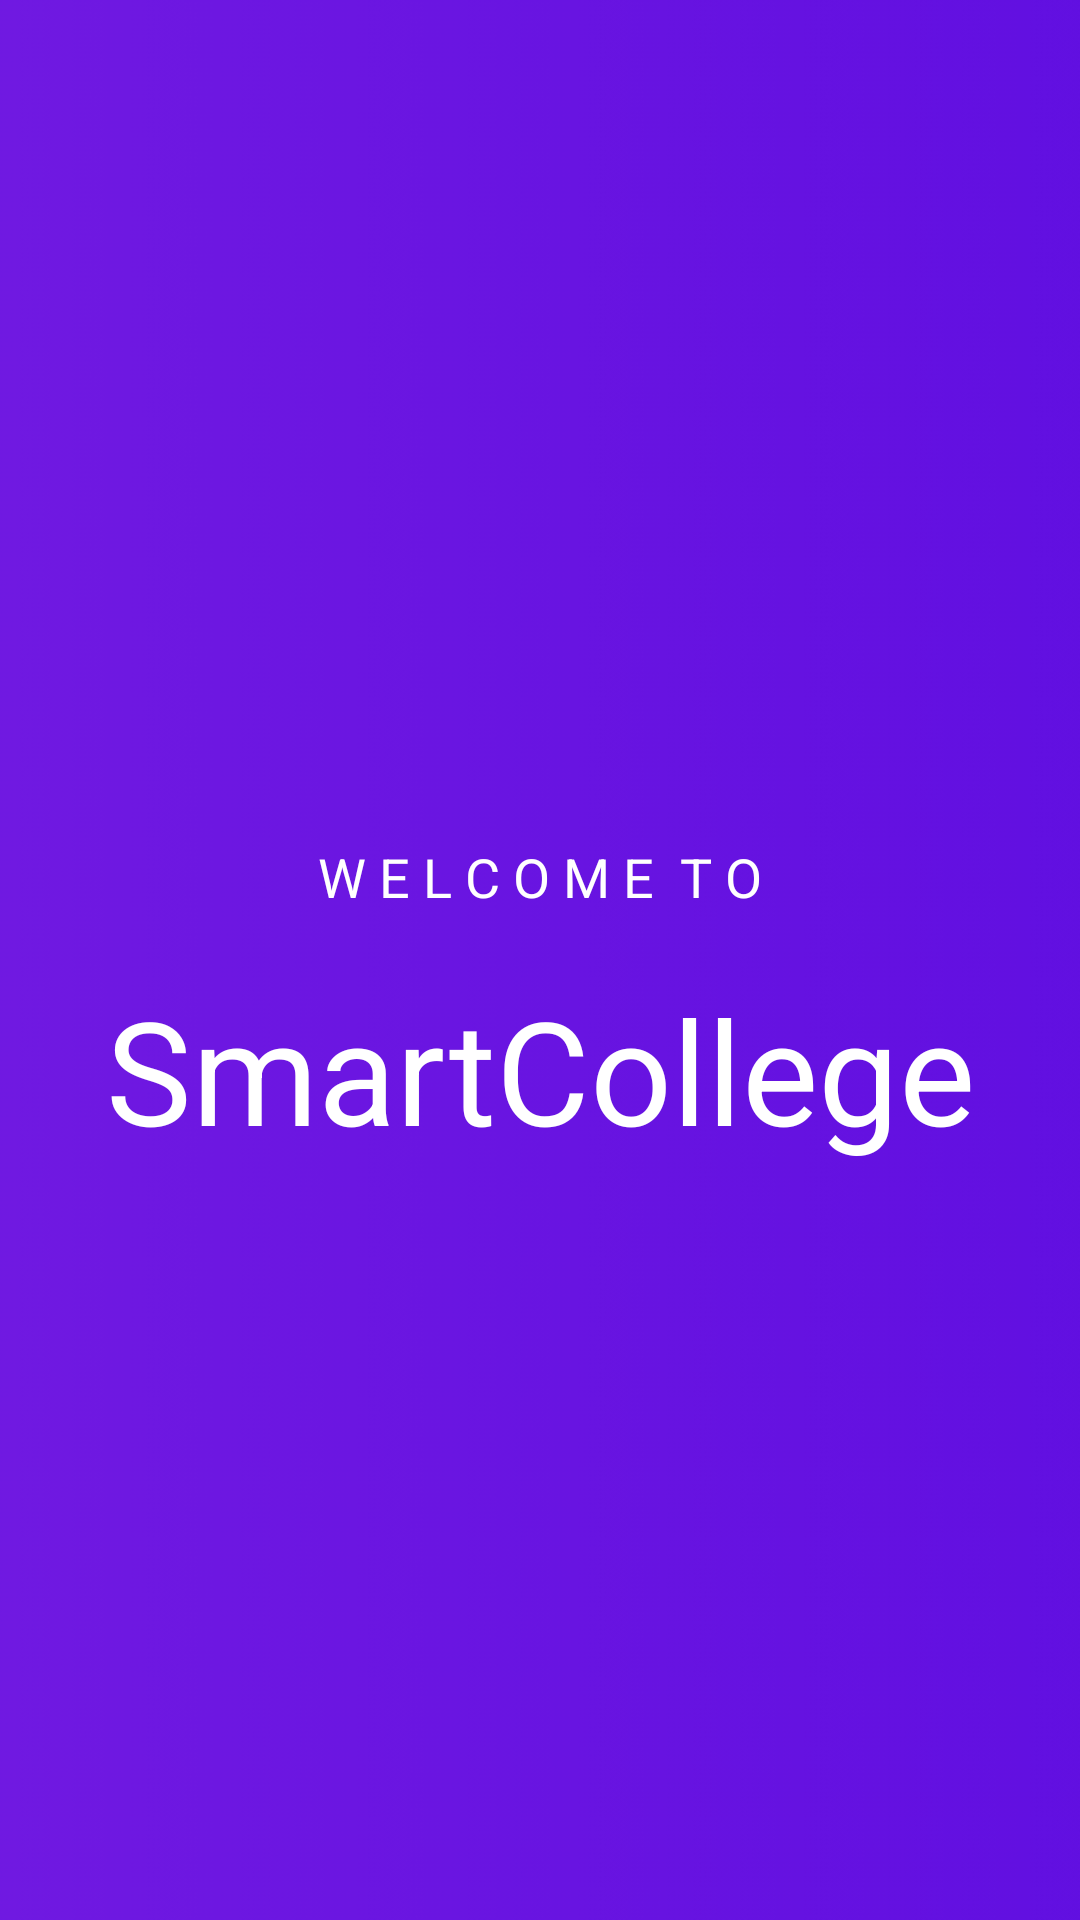

Layout XML and referenced resources for this Android screen:
<!-- AndroidManifest.xml: application theme CustomAppTheme -->
<!-- res/layout/activity_welcome_splash_screen.xml -->
<?xml version="1.0" encoding="utf-8"?>
<LinearLayout xmlns:android="http://schemas.android.com/apk/res/android"
    xmlns:app="http://schemas.android.com/apk/res-auto"
    xmlns:tools="http://schemas.android.com/tools"
    android:layout_width="match_parent"
    android:layout_height="match_parent"
    android:background="@drawable/welcome_screen"
    tools:context=".welcome_splash_screen"
    android:orientation="vertical">
    <ImageView
        android:layout_width="150dp"
        android:layout_marginTop="100dp"
        android:layout_gravity="center_horizontal"
        android:src="@mipmap/smartass"
        android:layout_height="150dp" />

    <TextView
        android:layout_width="match_parent"
        android:layout_height="wrap_content"
        android:layout_marginTop="30dp"
        android:text="W E L C O M E  T O"
        android:textAlignment="center"
        android:textColor="#FFFFFF"
        android:id="@+id/tv"
        android:textSize="18dp"/>

    <TextView
        android:layout_width="match_parent"
        android:layout_height="wrap_content"
        android:layout_marginTop="20dp"
        android:text="SmartCollege"

        android:textAlignment="center"
        android:textColor="#FFFFFF"
        android:id="@+id/tv1"
        android:textSize="48dp" />


</LinearLayout>
<!-- resources referenced by this layout -->
<resources>
  <!-- drawable welcome_screen: png bitmap (drawable, 42581 bytes) -->
  <!-- mipmap smartass: png bitmap (drawable, 69328 bytes) -->
  <style name="CustomAppTheme" parent="Theme.AppCompat.Light.NoActionBar">
          <item name="android:textColorPrimaryDisableOnly">#E6E6FA</item>
          <item name="colorAccent">#48D1CC</item>
      </style>
</resources>
